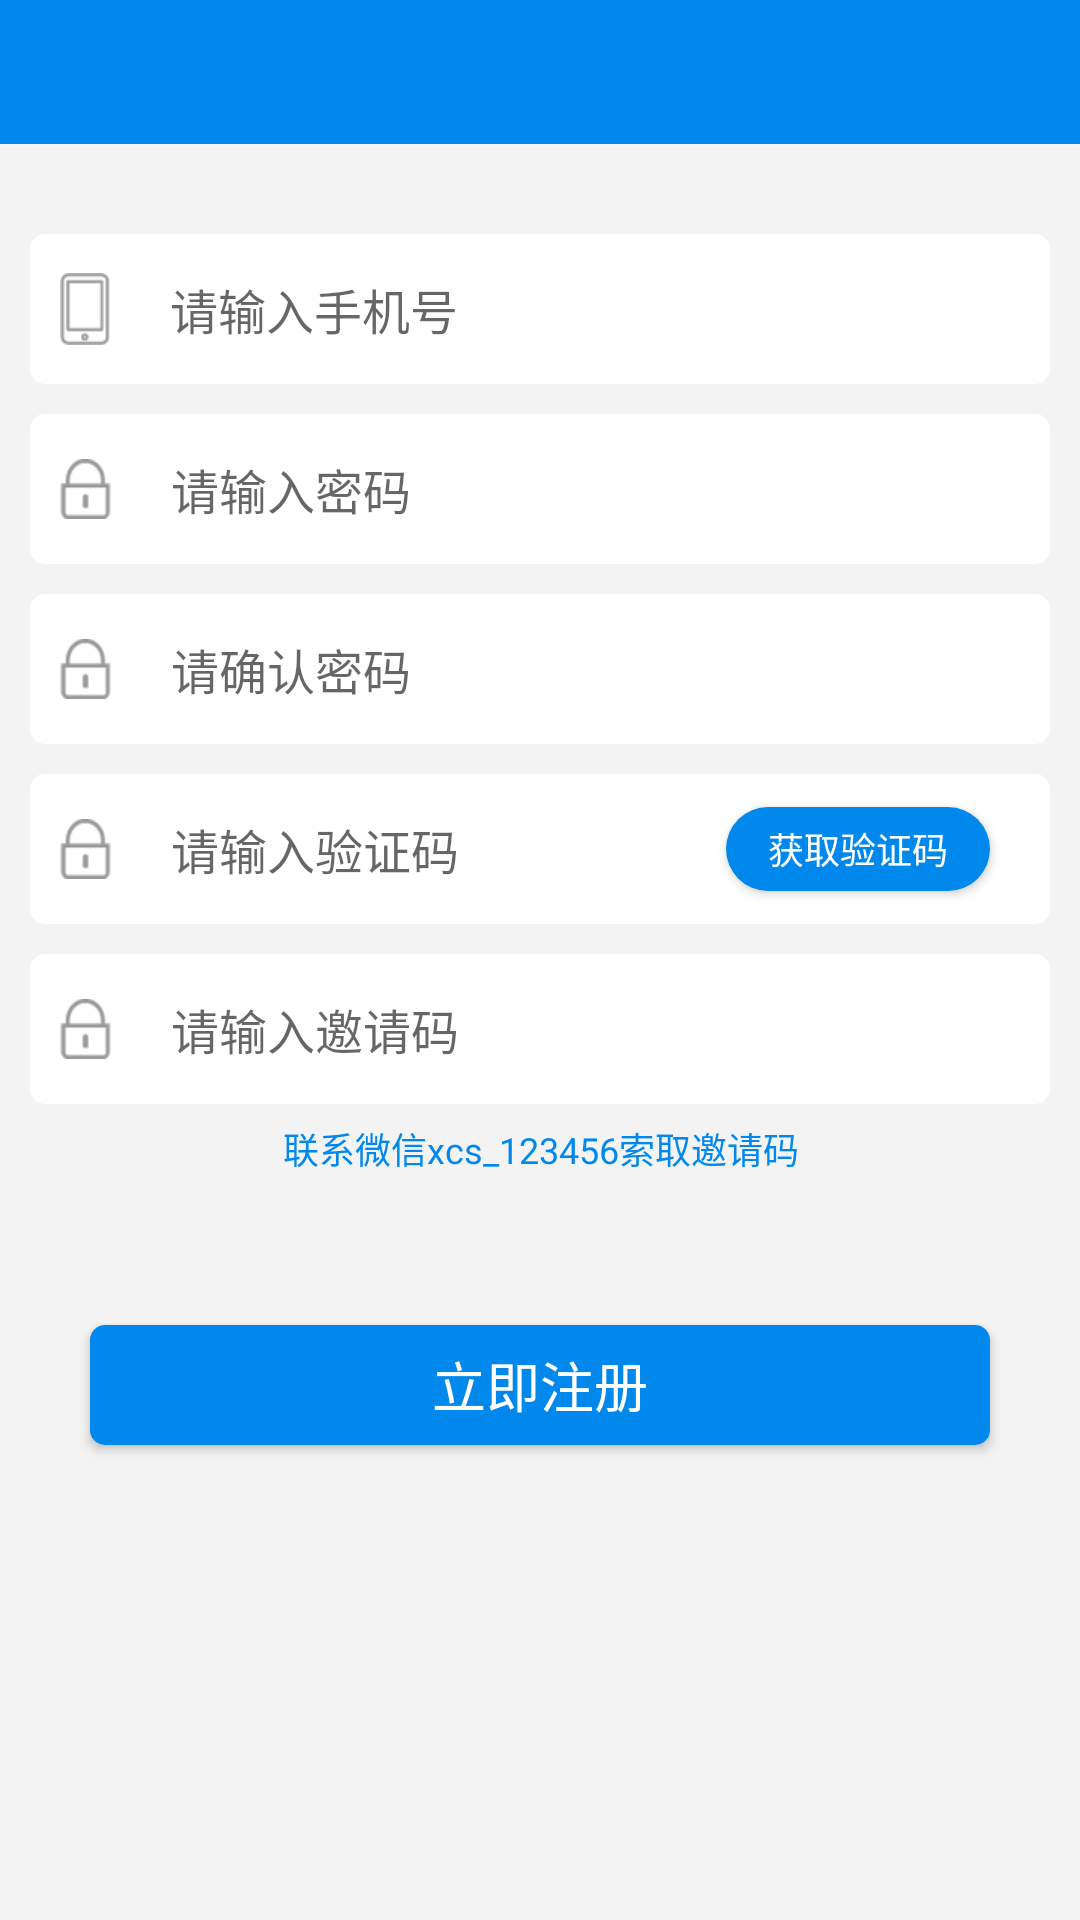

Reconstruct the res/layout file that produces this screen, plus the resources it refers to.
<!-- AndroidManifest.xml: application theme AppTheme -->
<!-- res/layout/activity_register.xml -->
<?xml version="1.0" encoding="utf-8"?>
<android.support.constraint.ConstraintLayout xmlns:android="http://schemas.android.com/apk/res/android"
    xmlns:app="http://schemas.android.com/apk/res-auto"
    android:background="@color/activity_back"
    android:layout_width="match_parent"
    android:layout_height="match_parent">

    <include
        layout="@layout/toolbar"
        app:layout_constraintLeft_toLeftOf="parent"
        app:layout_constraintLeft_toRightOf="parent"
        app:layout_constraintTop_toTopOf="parent" />


    <LinearLayout
        android:id="@+id/ll_phone"
        android:layout_width="match_parent"
        android:layout_height="@dimen/margin50"
        android:layout_marginLeft="@dimen/margin10"
        android:layout_marginRight="@dimen/margin10"
        android:layout_marginTop="@dimen/margin30"
        android:background="@drawable/rounded_background"
        android:gravity="center_vertical"
        android:orientation="horizontal"
        android:paddingLeft="@dimen/margin10"
        android:paddingRight="@dimen/margin10"
        app:layout_constraintTop_toBottomOf="@+id/toolbar">

        <ImageView
            android:layout_width="wrap_content"
            android:layout_height="wrap_content"
            android:src="@mipmap/icon_phone" />

        <EditText
            android:id="@+id/et_phone"
            android:layout_width="0dp"
            android:layout_height="match_parent"
            android:layout_marginLeft="@dimen/margin10"
            android:layout_marginRight="@dimen/margin10"
            android:layout_weight="1"
            android:background="@null"
            android:hint="@string/input_phone_num"
            android:inputType="phone"
            android:paddingLeft="@dimen/margin10"
            android:textColor="@color/gray_99"
            android:textSize="@dimen/textSize16" />

    </LinearLayout>

    <LinearLayout
        android:id="@+id/ll_password"
        android:layout_width="match_parent"
        android:layout_height="@dimen/margin50"
        android:layout_marginLeft="@dimen/margin10"
        android:layout_marginRight="@dimen/margin10"
        android:layout_marginTop="@dimen/margin10"
        android:background="@drawable/rounded_background"
        android:gravity="center_vertical"
        android:orientation="horizontal"
        android:paddingLeft="@dimen/margin10"
        android:paddingRight="@dimen/margin10"
        app:layout_constraintTop_toBottomOf="@+id/ll_phone">

        <ImageView
            android:layout_width="wrap_content"
            android:layout_height="wrap_content"
            android:src="@mipmap/icon_password" />

        <EditText
            android:id="@+id/et_password"
            android:layout_width="0dp"
            android:layout_height="match_parent"
            android:layout_marginLeft="@dimen/margin10"
            android:layout_marginRight="@dimen/margin10"
            android:layout_weight="1"
            android:background="@null"
            android:hint="@string/input_phone_password"
            android:inputType="textPassword"
            android:paddingLeft="@dimen/margin10"
            android:textColor="@color/gray_99"
            android:textSize="@dimen/textSize16" />
    </LinearLayout>

    <LinearLayout
        android:id="@+id/ll_password_to"
        android:layout_width="match_parent"
        android:layout_height="@dimen/margin50"
        android:layout_marginLeft="@dimen/margin10"
        android:layout_marginRight="@dimen/margin10"
        android:layout_marginTop="@dimen/margin10"
        android:background="@drawable/rounded_background"
        android:gravity="center_vertical"
        android:orientation="horizontal"
        android:paddingLeft="@dimen/margin10"
        android:paddingRight="@dimen/margin10"
        app:layout_constraintTop_toBottomOf="@+id/ll_password">

        <ImageView
            android:layout_width="wrap_content"
            android:layout_height="wrap_content"
            android:src="@mipmap/icon_password" />

        <EditText
            android:id="@+id/et_password_to"
            android:layout_width="0dp"
            android:layout_height="match_parent"
            android:layout_marginLeft="@dimen/margin10"
            android:layout_marginRight="@dimen/margin10"
            android:layout_weight="1"
            android:background="@null"
            android:hint="@string/input_phone_password_to"
            android:inputType="textPassword"
            android:paddingLeft="@dimen/margin10"
            android:textColor="@color/gray_99"
            android:textSize="@dimen/textSize16" />
    </LinearLayout>

    <LinearLayout
        android:id="@+id/ll_captcha"
        android:layout_width="match_parent"
        android:layout_height="@dimen/margin50"
        android:layout_marginLeft="@dimen/margin10"
        android:layout_marginRight="@dimen/margin10"
        android:layout_marginTop="@dimen/margin10"
        android:background="@drawable/rounded_background"
        android:gravity="center_vertical"
        android:orientation="horizontal"
        android:paddingLeft="@dimen/margin10"
        android:paddingRight="@dimen/margin10"
        app:layout_constraintTop_toBottomOf="@+id/ll_password_to">

        <ImageView
            android:layout_width="wrap_content"
            android:layout_height="wrap_content"
            android:src="@mipmap/icon_password" />

        <EditText
            android:id="@+id/et_captcha"
            android:layout_width="0dp"
            android:layout_height="match_parent"
            android:layout_marginLeft="@dimen/margin10"
            android:layout_marginRight="@dimen/margin10"
            android:layout_weight="1"
            android:background="@null"
            android:hint="@string/input_captcha"
            android:inputType="textPassword"
            android:paddingLeft="@dimen/margin10"
            android:textColor="@color/gray_99"
            android:textSize="@dimen/textSize16" />

        <Button
            android:id="@+id/btn_captcha"
            android:layout_width="wrap_content"
            android:layout_height="28dp"
            android:layout_gravity="center_vertical"
            android:layout_marginRight="10dp"
            android:background="@drawable/btn_captcha_backgroud"
            android:padding="5dp"
            android:text="获取验证码"
            android:textColor="@color/white_f"
            android:textSize="12sp" />
    </LinearLayout>


    <LinearLayout
        android:id="@+id/ll_inviter"
        android:layout_width="match_parent"
        android:layout_height="@dimen/margin50"
        android:layout_marginLeft="@dimen/margin10"
        android:layout_marginRight="@dimen/margin10"
        android:layout_marginTop="@dimen/margin10"
        android:background="@drawable/rounded_background"
        android:gravity="center_vertical"
        android:orientation="horizontal"
        android:paddingLeft="@dimen/margin10"
        android:paddingRight="@dimen/margin10"
        app:layout_constraintTop_toBottomOf="@+id/ll_captcha">

        <ImageView
            android:layout_width="wrap_content"
            android:layout_height="wrap_content"
            android:src="@mipmap/icon_password" />

        <EditText
            android:id="@+id/et_inviter"
            android:layout_width="0dp"
            android:layout_height="match_parent"
            android:layout_marginLeft="@dimen/margin10"
            android:layout_marginRight="@dimen/margin10"
            android:layout_weight="1"
            android:background="@null"
            android:hint="@string/input_inviter"
            android:inputType="textPassword"
            android:paddingLeft="@dimen/margin10"
            android:textColor="@color/gray_99"
            android:textSize="@dimen/textSize16" />
    </LinearLayout>

    <TextView
        app:layout_constraintTop_toBottomOf="@+id/ll_inviter"
        android:id="@+id/tv_find_inviter"
        android:layout_marginTop="@dimen/margin6"
        android:layout_width="match_parent"
        android:gravity="center_horizontal"
        android:layout_height="wrap_content"
        android:text="@string/fine_inviter"
        android:textSize="@dimen/textSize12"
        android:textColor="@color/colorAccent"/>

    <Button
        android:id="@+id/btn_login"
        android:layout_width="match_parent"
        android:layout_height="@dimen/margin40"
        android:layout_marginLeft="@dimen/margin30"
        android:layout_marginRight="@dimen/margin30"
        android:layout_marginTop="@dimen/margin50"
        android:background="@drawable/btn_backgroud"
        android:text="@string/register"
        android:textColor="@color/white_ff"
        android:textSize="@dimen/textSize18"
        app:layout_constraintTop_toBottomOf="@+id/tv_find_inviter" />


</android.support.constraint.ConstraintLayout>
<!-- res/layout/toolbar.xml (included above) -->
<?xml version="1.0" encoding="utf-8"?>
<android.support.v7.widget.Toolbar xmlns:android="http://schemas.android.com/apk/res/android"
    xmlns:app="http://schemas.android.com/apk/res-auto"
    android:id="@+id/toolbar"
    android:layout_width="match_parent"
    android:layout_height="@dimen/margin48"
    android:background="@color/colorAccent"
    app:navigationIcon="@drawable/ic_arrow_back"
    app:title=" ">

    <TextView
        android:id="@+id/toolbar_title"
        android:layout_width="wrap_content"
        android:layout_height="wrap_content"
        android:layout_centerInParent="true"
        android:layout_gravity="center"
        android:text=""
        android:textColor="@color/white_ff"
        android:textSize="@dimen/textSize18" />

</android.support.v7.widget.Toolbar>
<!-- resources referenced by this layout -->
<resources>
  <color name="activity_back">#f3f3f3</color>
  <color name="colorAccent">#0088ed</color>
  <color name="gray_99">#999999</color>
  <color name="white_f">#fff</color>
  <color name="white_ff">#ffffff</color>
  <dimen name="margin10">10dp</dimen>
  <dimen name="margin30">30dp</dimen>
  <dimen name="margin40">40dp</dimen>
  <dimen name="margin48">48dp</dimen>
  <dimen name="margin50">50dp</dimen>
  <dimen name="margin6">6dp</dimen>
  <dimen name="textSize12">12sp</dimen>
  <dimen name="textSize16">16sp</dimen>
  <dimen name="textSize18">18sp</dimen>
  <!-- drawable btn_backgroud (drawable) -->
  <?xml version="1.0" encoding="utf-8"?>
  <shape xmlns:android="http://schemas.android.com/apk/res/android"
      android:shape="rectangle">
      
      <solid android:color="@color/colorAccent" />
      
      
      <corners android:radius="5dip" />
  
      
      <padding
          android:bottom="6dp"
          android:left="10dp"
          android:right="10dp"
          android:top="6dp" />
  </shape>
  <!-- drawable btn_captcha_backgroud (drawable) -->
  <?xml version="1.0" encoding="utf-8"?>
  <shape
      xmlns:android="http://schemas.android.com/apk/res/android"
      android:shape="rectangle">
      
      <solid android:color="@color/colorAccent" />
      
      
      <corners android:radius="20dip" />
  
      
      <padding
          android:left="10dp"
          android:top="10dp"
          android:right="10dp"
          android:bottom="10dp"
          />
  </shape>
  <!-- drawable rounded_background (drawable) -->
  <?xml version="1.0" encoding="utf-8"?>
  <shape xmlns:android="http://schemas.android.com/apk/res/android"
      android:padding="10dp"
      android:shape="rectangle">
      <solid android:color="@color/white_ff" />
      <corners
          android:bottomLeftRadius="5dp"
          android:bottomRightRadius="5dp"
          android:topLeftRadius="5dp"
          android:topRightRadius="5dp" />
  </shape>
  <!-- mipmap icon_password: png bitmap (mipmap-xhdpi, 399 bytes) -->
  <!-- mipmap icon_phone: png bitmap (mipmap-xhdpi, 286 bytes) -->
  <string name="fine_inviter">联系微信xcs_123456索取邀请码</string>
  <string name="input_captcha">请输入验证码</string>
  <string name="input_inviter">请输入邀请码</string>
  <string name="input_phone_num">请输入手机号</string>
  <string name="input_phone_password">请输入密码</string>
  <string name="input_phone_password_to">请确认密码</string>
  <string name="register">立即注册</string>
  <style name="AppTheme" parent="AppTheme.Base">
          
          <item name="colorPrimary">@color/colorAccent</item>
          <item name="colorPrimaryDark">@color/colorAccent</item>
          <item name="colorAccent">@color/colorAccent</item>
      </style>
  <style name="AppTheme.Base" parent="Theme.AppCompat.Light">
          <item name="windowActionBar">false</item>
          <item name="android:windowNoTitle">true</item>
          <item name="windowNoTitle">true</item>
          <item name="android:windowBackground">@color/colorAccent</item>
      </style>
</resources>
